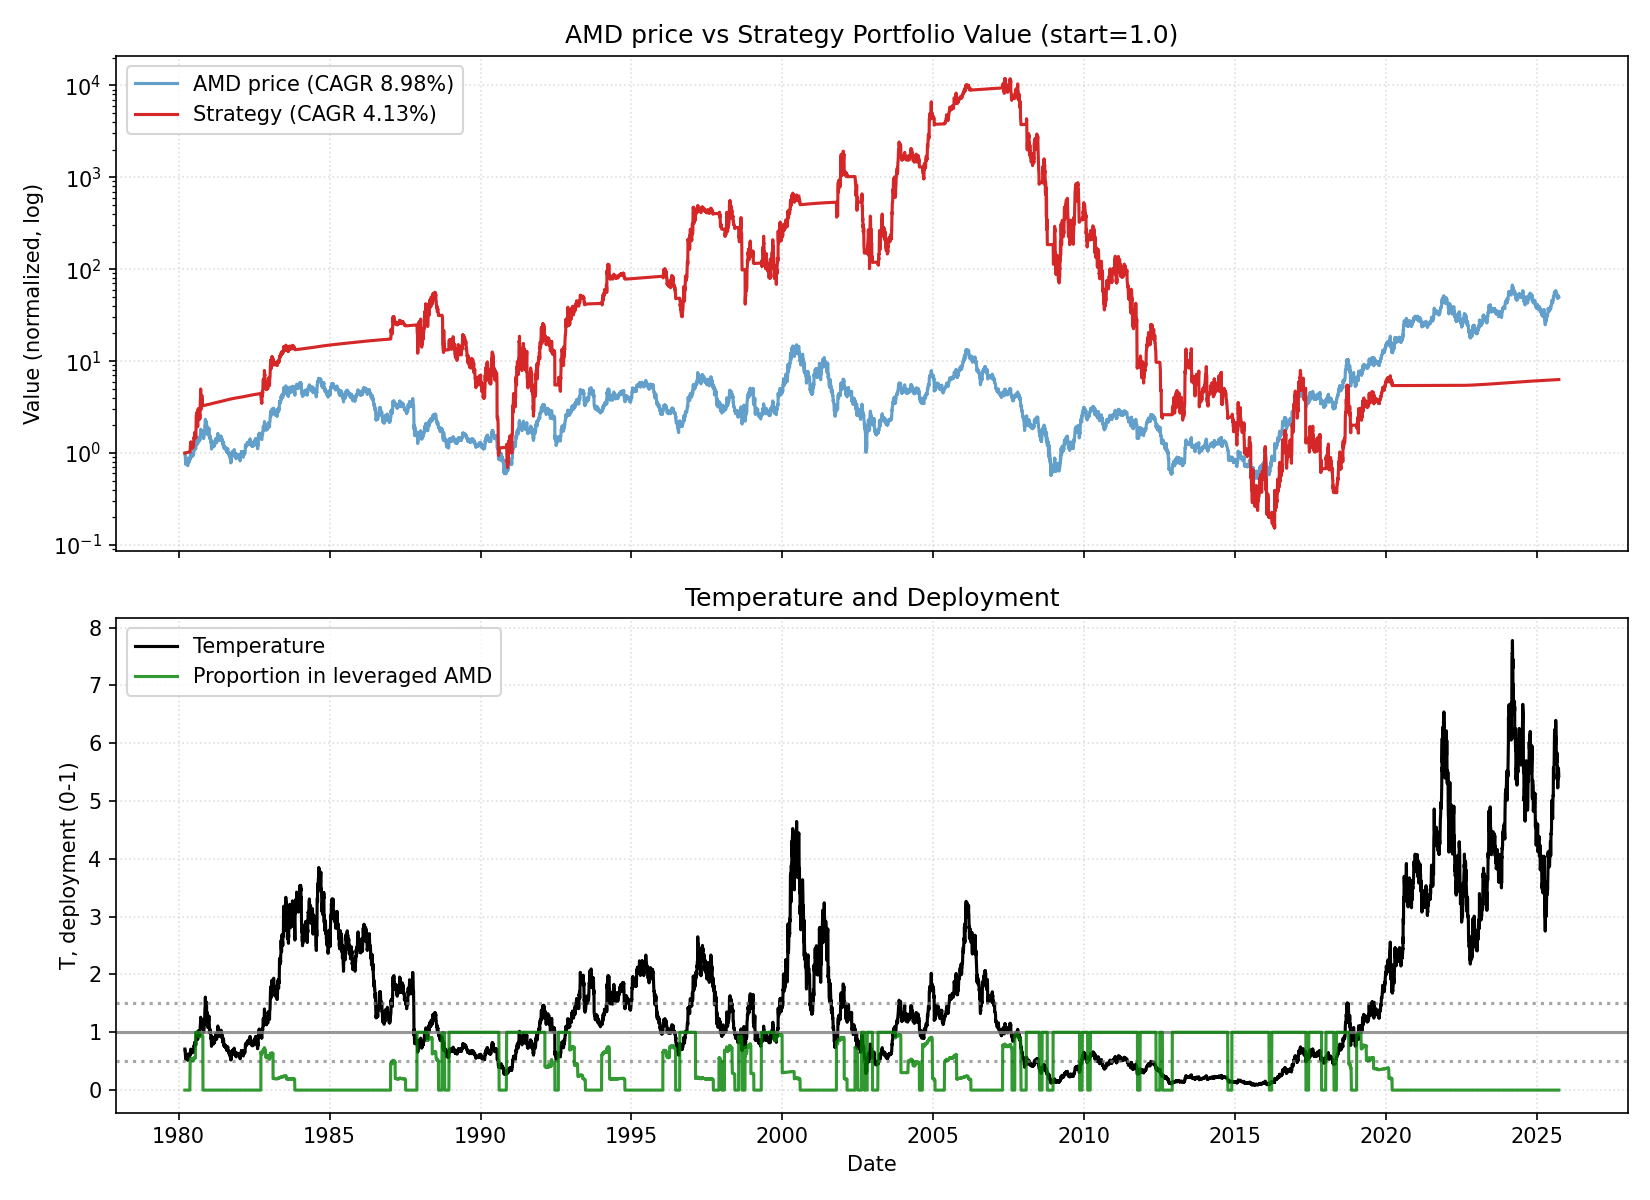

The table this chart was drawn from, first rows:
date, close, ret, ret_3, ret_6, ret_12, ret_22, temp, temp_ch_11, temp_ch_22, vol_22, vol_66, rate, yc_spread, credit_spread, yc_change_22, credit_change_22, port_unlevered, port_tqqq, port_cash, port_total, deployed_p, base_p, target_p
1980-03-17, 3.146, 0.0, , , , , 0.7095, , , , , 17.61, -2.24, 2.34, , , 0.0, 0.0, 1.001, 1.001, 0.0, 1.0, 0.0
1980-03-18, 3.031, -0.03642, , , , , 0.6836, , , , , 17.61, -2.02, 2.34, , , 0.0, 0.0, 1.001, 1.001, 0.0, 1.0, 0.0
1980-03-19, 3.042, 0.003437, -0.03311, , , , 0.6859, , , , , 17.61, -1.98, 2.34, , , 0.0, 0.0, 1.002, 1.002, 0.0, 1.0, 0.0
1980-03-20, 3.01, -0.01027, -0.006873, , , , 0.6788, , , , , 17.61, -2.41, 2.34, , , 0.0, 0.0, 1.003, 1.003, 0.0, 1.0, 0.0
1980-03-21, 2.917, -0.03114, -0.0411, , , , 0.6576, , , , , 17.61, -2.27, 2.34, , , 0.0, 0.0, 1.003, 1.003, 0.0, 1.0, 0.0
1980-03-24, 2.667, -0.08571, -0.1142, -0.1523, , , 0.601, , , , , 17.61, -2.19, 2.34, , , 0.0, 0.0, 1.004, 1.004, 0.0, 1.0, 0.0
1980-03-25, 2.604, -0.02344, -0.1071, -0.1409, , , 0.5868, , , , , 17.61, -2.09, 2.34, , , 0.0, 0.0, 1.005, 1.005, 0.0, 1.0, 0.0
1980-03-26, 2.448, -0.06, -0.08203, -0.1952, , , 0.5516, , , , , 17.61, -2.23, 2.34, , , 0.0, 0.0, 1.006, 1.006, 0.0, 1.0, 0.0
1980-03-27, 2.375, -0.02979, -0.088, -0.2111, , , 0.5351, , , , , 17.61, -2.14, 2.34, , , 0.0, 0.0, 1.006, 1.006, 0.0, 1.0, 0.0
1980-03-28, 2.542, 0.07018, 0.0383, -0.1286, , , 0.5726, , , , , 17.61, -2.17, 2.34, , , 0.0, 0.0, 1.007, 1.007, 0.0, 1.0, 0.0
1980-03-31, 2.542, 0.0, 0.07018, -0.04687, , , 0.5724, , , , , 17.61, -1.99, 2.34, , , 0.0, 0.0, 1.008, 1.008, 0.0, 1.0, 0.0
1980-04-01, 2.74, 0.07787, 0.07787, 0.052, -0.1291, , 0.6169, -0.1306, , , , 17.61, -1.9, 2.34, , , 0.0, 0.0, 1.008, 1.008, 0.0, 1.0, 0.0
1980-04-02, 2.625, -0.04182, 0.03279, 0.07234, -0.134, , 0.591, -0.1355, , , , 17.61, -1.89, 2.34, , , 0.0, 0.0, 1.009, 1.009, 0.0, 1.0, 0.0
1980-04-03, 2.635, 0.003968, -0.03802, 0.1096, -0.1336, , 0.5933, -0.135, , , , 17.61, -1.99, 2.34, , , 0.0, 0.0, 1.01, 1.01, 0.0, 1.0, 0.0
1980-04-07, 2.542, -0.03557, -0.03175, 0.0, -0.1557, , 0.5719, -0.1574, , , , 17.61, -1.72, 2.34, , , 0.0, 0.0, 1.011, 1.011, 0.0, 1.0, 0.0
1980-04-08, 2.594, 0.02049, -0.01581, 0.02049, -0.1107, , 0.5836, -0.1125, , , , 17.61, -1.68, 2.34, , , 0.0, 0.0, 1.011, 1.011, 0.0, 1.0, 0.0
1980-04-09, 2.667, 0.02811, 0.04918, -0.02662, 0.0, , 0.5999, -0.001805, , , , 17.61, -1.48, 2.34, , , 0.0, 0.0, 1.012, 1.012, 0.0, 1.0, 0.0
1980-04-10, 2.74, 0.02734, 0.05622, 0.04365, 0.052, , 0.6162, 0.0501, , , , 17.61, -1.51, 2.34, , , 0.0, 0.0, 1.013, 1.013, 0.0, 1.0, 0.0
1980-04-11, 2.635, -0.03802, -0.01172, 0.0, 0.0766, , 0.5927, 0.07465, , , , 17.61, -1.43, 2.34, , , 0.0, 0.0, 1.013, 1.013, 0.0, 1.0, 0.0
1980-04-14, 2.562, -0.02767, -0.06464, 0.008197, 0.07895, , 0.5761, 0.07676, , , , 17.61, -1.34, 2.34, , , 0.0, 0.0, 1.014, 1.014, 0.0, 1.0, 0.0
1980-04-15, 2.562, 0.0, -0.02767, -0.01205, 0.008197, , 0.5761, 0.00615, , , , 17.61, -1.15, 2.34, , , 0.0, 0.0, 1.015, 1.015, 0.0, 1.0, 0.0
1980-04-16, 2.354, -0.0813, -0.0813, -0.1172, -0.07377, -0.2517, 0.5292, -0.07544, -0.2542, 0.04157, , 17.61, -1.07, 2.34, , , 0.0, 0.0, 1.015, 1.015, 0.0, 1.0, 0.0
1980-04-17, 2.427, 0.03097, -0.05285, -0.1141, -0.1141, -0.1993, 0.5455, -0.1157, -0.202, 0.04252, , 17.61, -0.84, 2.34, 1.4, 0.0, 0.0, 0.0, 1.016, 1.016, 0.0, 1.0, 0.0
1980-04-18, 2.323, -0.04292, -0.01327, -0.1186, -0.1151, -0.2363, 0.522, -0.1167, -0.2389, 0.04273, , 17.61, -0.71, 2.34, 1.31, 0.0, 0.0, 0.0, 1.017, 1.017, 0.0, 1.0, 0.0
1980-04-21, 2.292, -0.01345, -0.05579, -0.1057, -0.1304, -0.2388, 0.5148, -0.1322, -0.2415, 0.0426, , 17.61, -0.66, 2.34, 1.32, 0.0, 0.0, 0.0, 1.018, 1.018, 0.0, 1.0, 0.0
1980-04-22, 2.562, 0.1182, 0.1031, 0.0, 0.008197, -0.1214, 0.5756, 0.006491, -0.1246, 0.05084, , 17.61, -0.61, 2.34, 1.8, 0.0, 0.0, 0.0, 1.018, 1.018, 0.0, 1.0, 0.0
1980-04-23, 2.615, 0.02033, 0.1409, 0.1106, 0.008032, -0.01953, 0.5873, 0.006326, -0.02285, 0.05082, , 17.61, -0.49, 2.34, 1.78, 0.0, 0.0, 0.0, 1.019, 1.019, 0.0, 1.0, 0.0
1980-04-24, 2.781, 0.06375, 0.08537, 0.1459, 0.04297, 0.068, 0.6246, 0.0412, 0.06439, 0.04931, , 17.61, -0.46, 2.34, 1.73, 0.0, 0.0, 0.0, 1.02, 1.02, 0.0, 1.0, 0.0
1980-04-25, 2.708, -0.02622, 0.03586, 0.1659, -0.01141, 0.1064, 0.6082, -0.01308, 0.1026, 0.04938, , 17.61, -0.44, 2.34, 1.65, 0.0, 0.0, 0.0, 1.02, 1.02, 0.0, 1.0, 0.0
1980-04-28, 2.729, 0.007693, -0.01873, 0.1909, 0.03557, 0.1491, 0.6126, 0.03359, 0.145, 0.04734, , 17.61, -0.11, 2.34, 2.12, 0.0, 0.0, 0.0, 1.021, 1.021, 0.0, 1.0, 0.0
1980-04-29, 2.667, -0.0229, -0.01538, 0.04065, 0.04065, 0.04918, 0.5986, 0.03889, 0.0454, 0.04711, , 17.61, -0.07, 2.34, 2.07, 0.0, 0.0, 0.0, 1.022, 1.022, 0.0, 1.0, 0.0
1980-04-30, 2.552, -0.04297, -0.06489, -0.0239, -0.004065, 0.004098, 0.5728, -0.00575, 0.0007028, 0.04597, , 17.61, -0.05, 2.34, 2.12, 0.0, 0.0, 0.0, 1.023, 1.023, 0.0, 1.0, 0.0
1980-05-01, 2.458, -0.03673, -0.07813, -0.1161, 0.04425, -0.1027, 0.5517, 0.04248, -0.1057, 0.04668, , 10.98, -0.13, 2.34, 1.86, 0.0, 0.0, 0.0, 1.023, 1.023, 0.0, 1.0, 0.51
1980-05-02, 2.469, 0.004237, -0.03265, -0.08846, 0.01717, -0.05952, 0.5539, 0.01545, -0.0627, 0.04331, , 10.98, 0.2, 2.34, 2.1, 0.0, 0.0, 0.0, 1.023, 1.023, 0.0, 1.0, 0.51
1980-05-05, 2.604, 0.05485, 0.05932, -0.0458, 0.1211, -0.01186, 0.5841, 0.1189, -0.01542, 0.04417, , 10.98, 0.33, 2.34, 2.22, 0.0, 0.0, 0.0, 1.024, 1.024, 0.0, 1.0, 0.51
1980-05-06, 2.688, 0.032, 0.08861, 0.007812, 0.1727, 0.05738, 0.6028, 0.1707, 0.05392, 0.04468, , 10.98, 0.4, 2.34, 2.39, 0.0, 0.0, 0.0, 1.024, 1.024, 0.0, 1.0, 0.51
1980-05-07, 2.688, 0.0, 0.032, 0.05306, 0.04878, 0.03614, 0.6027, 0.04701, 0.03276, 0.04389, , 10.98, 0.55, 2.34, 2.27, 0.0, 0.0, 0.0, 1.025, 1.025, 0.0, 1.0, 0.51
1980-05-08, 2.604, -0.03101, -0.03101, 0.05932, -0.003984, -0.02344, 0.5839, -0.005669, -0.02663, 0.04431, , 10.98, 0.7, 2.34, 2.38, 0.0, 0.0, 0.0, 1.025, 1.025, 0.0, 1.0, 0.51
1980-05-09, 2.542, -0.024, -0.05426, 0.02954, -0.08614, -0.07224, 0.5699, -0.08769, -0.07528, 0.04419, , 10.98, 0.45, 2.34, 1.93, 0.0, 0.0, 0.0, 1.026, 1.026, 0.0, 1.0, 0.51
1980-05-12, 2.615, 0.02869, 0.004, 0.004, -0.03462, -0.007905, 0.586, -0.03647, -0.01137, 0.04424, , 10.98, 0.78, 2.34, 2.29, 0.0, 0.0, 0.0, 1.026, 1.026, 0.0, 1.0, 0.51
1980-05-13, 2.688, 0.02789, 0.05738, 0.0, -0.01527, 0.04878, 0.6023, -0.01693, 0.04535, 0.04385, , 10.98, 0.75, 2.34, 2.18, 0.0, 0.0, 0.0, 1.027, 1.027, 0.0, 1.0, 0.51
1980-05-14, 2.771, 0.03101, 0.05976, 0.03101, 0.03906, 0.0813, 0.6209, 0.0373, 0.07777, 0.04376, , 10.98, 0.87, 2.34, 2.21, 0.0, 0.0, 0.0, 1.027, 1.027, 0.0, 1.0, 0.51
1980-05-15, 2.729, -0.01504, 0.0155, 0.048, 0.06939, 0.1593, 0.6115, 0.06758, 0.1555, 0.04395, , 10.98, 0.83, 2.34, 1.98, 0.0, 0.0, 0.0, 1.028, 1.028, 0.0, 1.0, 0.51
1980-05-16, 2.667, -0.0229, -0.03759, 0.04918, 0.08475, 0.09871, 0.5974, 0.08291, 0.09512, 0.04017, , 10.98, 0.61, 2.34, 1.68, 0.0, 0.0, 0.0, 1.028, 1.028, 0.0, 1.0, 0.51
1980-05-19, 2.688, 0.007812, -0.01527, 0.02789, 0.08861, 0.157, 0.6019, 0.08652, 0.1529, 0.0398, , 10.98, 0.75, 2.34, 1.59, 0.0, 0.7559, 0.2725, 0.0, 1.028, 0.51, 1.0, 0.51
1980-05-20, 2.75, 0.02326, 0.03125, 0.02326, 0.056, 0.2, 0.6158, 0.05421, 0.1961, 0.03845, , 10.98, 0.96, 2.34, 1.67, 0.0, 0.7735, 0.2912, 0.0, 1.065, 0.5157, 1.0, 0.51
1980-05-21, 2.781, 0.01136, 0.03488, 0.00376, 0.03488, 0.08537, 0.6227, 0.03313, 0.08182, 0.03814, , 10.98, 0.94, 2.34, 1.6, 0.0, 0.7823, 0.3007, 0.0, 1.083, 0.5184, 1.0, 0.51
1980-05-22, 2.917, 0.04869, 0.06061, 0.0687, 0.08527, 0.1155, 0.653, 0.08343, 0.1119, 0.03091, , 10.98, 0.97, 2.34, 1.58, 0.0, 0.8203, 0.3442, 0.0, 1.165, 0.5304, 1.0, 0.51
1980-05-23, 2.99, 0.025, 0.07491, 0.1211, 0.148, 0.07491, 0.6692, 0.1461, 0.07139, 0.03102, , 10.98, 1.12, 2.34, 1.61, 0.0, 0.8408, 0.3695, 0.0, 1.21, 0.5369, 1.0, 0.51
1980-05-27, 3.01, 0.006969, 0.03214, 0.1202, 0.1844, 0.1115, 0.6736, 0.182, 0.1075, 0.02828, , 10.98, 1.14, 2.34, 1.6, 0.0, 0.8467, 0.3768, 0.0, 1.223, 0.5386, 1.0, 0.51
1980-05-28, 3.146, 0.04498, 0.05226, 0.1439, 0.2032, 0.1527, 0.7038, 0.201, 0.1488, 0.02873, , 10.98, 1.06, 2.34, 1.5, 0.0, 0.8848, 0.4271, 0.0, 1.312, 0.5504, 1.0, 0.51
1980-05-29, 3.083, -0.01987, 0.02422, 0.1086, 0.1473, 0.1562, 0.6897, 0.1452, 0.1523, 0.0293, , 10.98, 1.08, 2.34, 1.19, 0.0, 0.8672, 0.4011, 0.0, 1.268, 0.5442, 1.0, 0.51
1980-05-30, 3.167, 0.02703, 0.006623, 0.08571, 0.1429, 0.2408, 0.7083, 0.1408, 0.2366, 0.02889, , 10.98, 1.0, 2.34, 1.07, 0.0, 0.8907, 0.4331, 0.0, 1.324, 0.5514, 1.0, 0.51
1980-06-02, 3.104, -0.01974, 0.006757, 0.03833, 0.1374, 0.2627, 0.6941, 0.1351, 0.2582, 0.02731, , 10.98, 0.97, 2.34, 1.02, 0.0, 0.8731, 0.4069, 0.0, 1.28, 0.5453, 1.0, 0.51
1980-06-03, 3.021, -0.02685, -0.04605, 0.00346, 0.1328, 0.2236, 0.6754, 0.1305, 0.2192, 0.02659, , 10.98, 0.96, 2.34, 1.09, 0.0, 0.8496, 0.3736, 0.0, 1.223, 0.537, 1.0, 0.51
1980-06-04, 3.073, 0.01724, -0.01007, -0.02318, 0.1434, 0.18, 0.6869, 0.1413, 0.176, 0.0266, , 10.98, 1.01, 2.34, 0.81, 0.0, 0.8643, 0.3925, 0.0, 1.257, 0.5415, 1.0, 0.51
1980-06-05, 3.021, -0.01695, 0.0, -0.02027, 0.09848, 0.124, 0.6752, 0.0965, 0.1202, 0.02525, , 10.98, 1.05, 2.34, 0.72, 0.0, 0.8496, 0.372, 0.0, 1.222, 0.5364, 1.0, 0.51
1980-06-06, 3.0, -0.006896, -0.02373, -0.05263, 0.07865, 0.1163, 0.6705, 0.0767, 0.1125, 0.02478, , 10.98, 1.09, 2.34, 0.69, 0.0, 0.8438, 0.3639, 0.0, 1.208, 0.5342, 1.0, 0.51
1980-06-09, 2.865, -0.04514, -0.05172, -0.07718, -0.01786, 0.1, 0.64, -0.01985, 0.09603, 0.02701, , 10.98, 1.12, 2.34, 0.57, 0.0, 0.8057, 0.3142, 0.0, 1.12, 0.5204, 1.0, 0.51
1980-06-10, 2.969, 0.03636, -0.01042, -0.01724, -0.006969, 0.168, 0.6632, -0.008985, 0.1638, 0.02676, , 10.98, 1.04, 2.34, 0.34, 0.0, 0.835, 0.348, 0.0, 1.183, 0.5295, 1.0, 0.51
... 11,412 more rows
